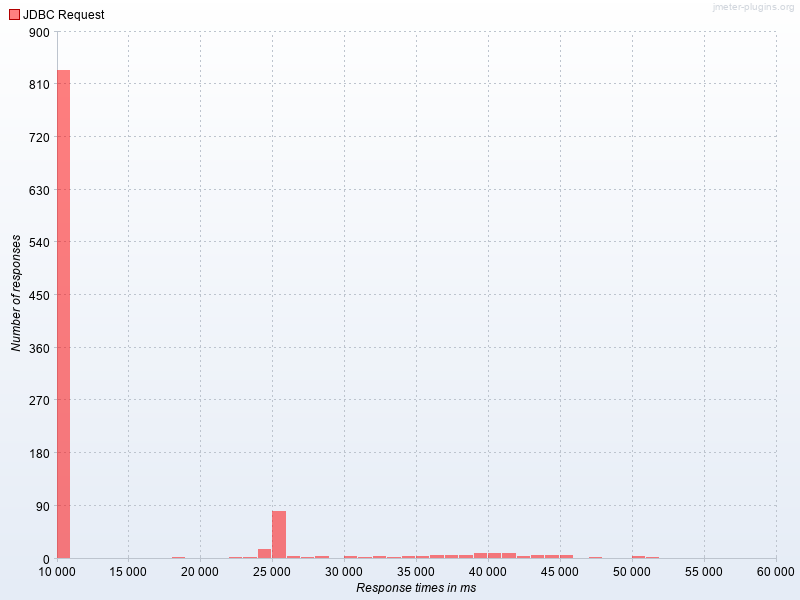

Source data for this figure (header and first rows):
Response times in ms, JDBC Request
10000, 832.0
18000, 1.0
22000, 1.0
23000, 1.0
24000, 14.0
25000, 79.0
26000, 2.0
27000, 1.0
28000, 2.0
30000, 3.0
31000, 1.0
32000, 2.0
33000, 1.0
34000, 3.0
35000, 3.0
36000, 5.0
37000, 5.0
38000, 4.0
39000, 7.0
40000, 7.0
41000, 8.0
42000, 2.0
43000, 4.0
44000, 4.0
45000, 4.0
47000, 1.0
50000, 2.0
51000, 1.0
